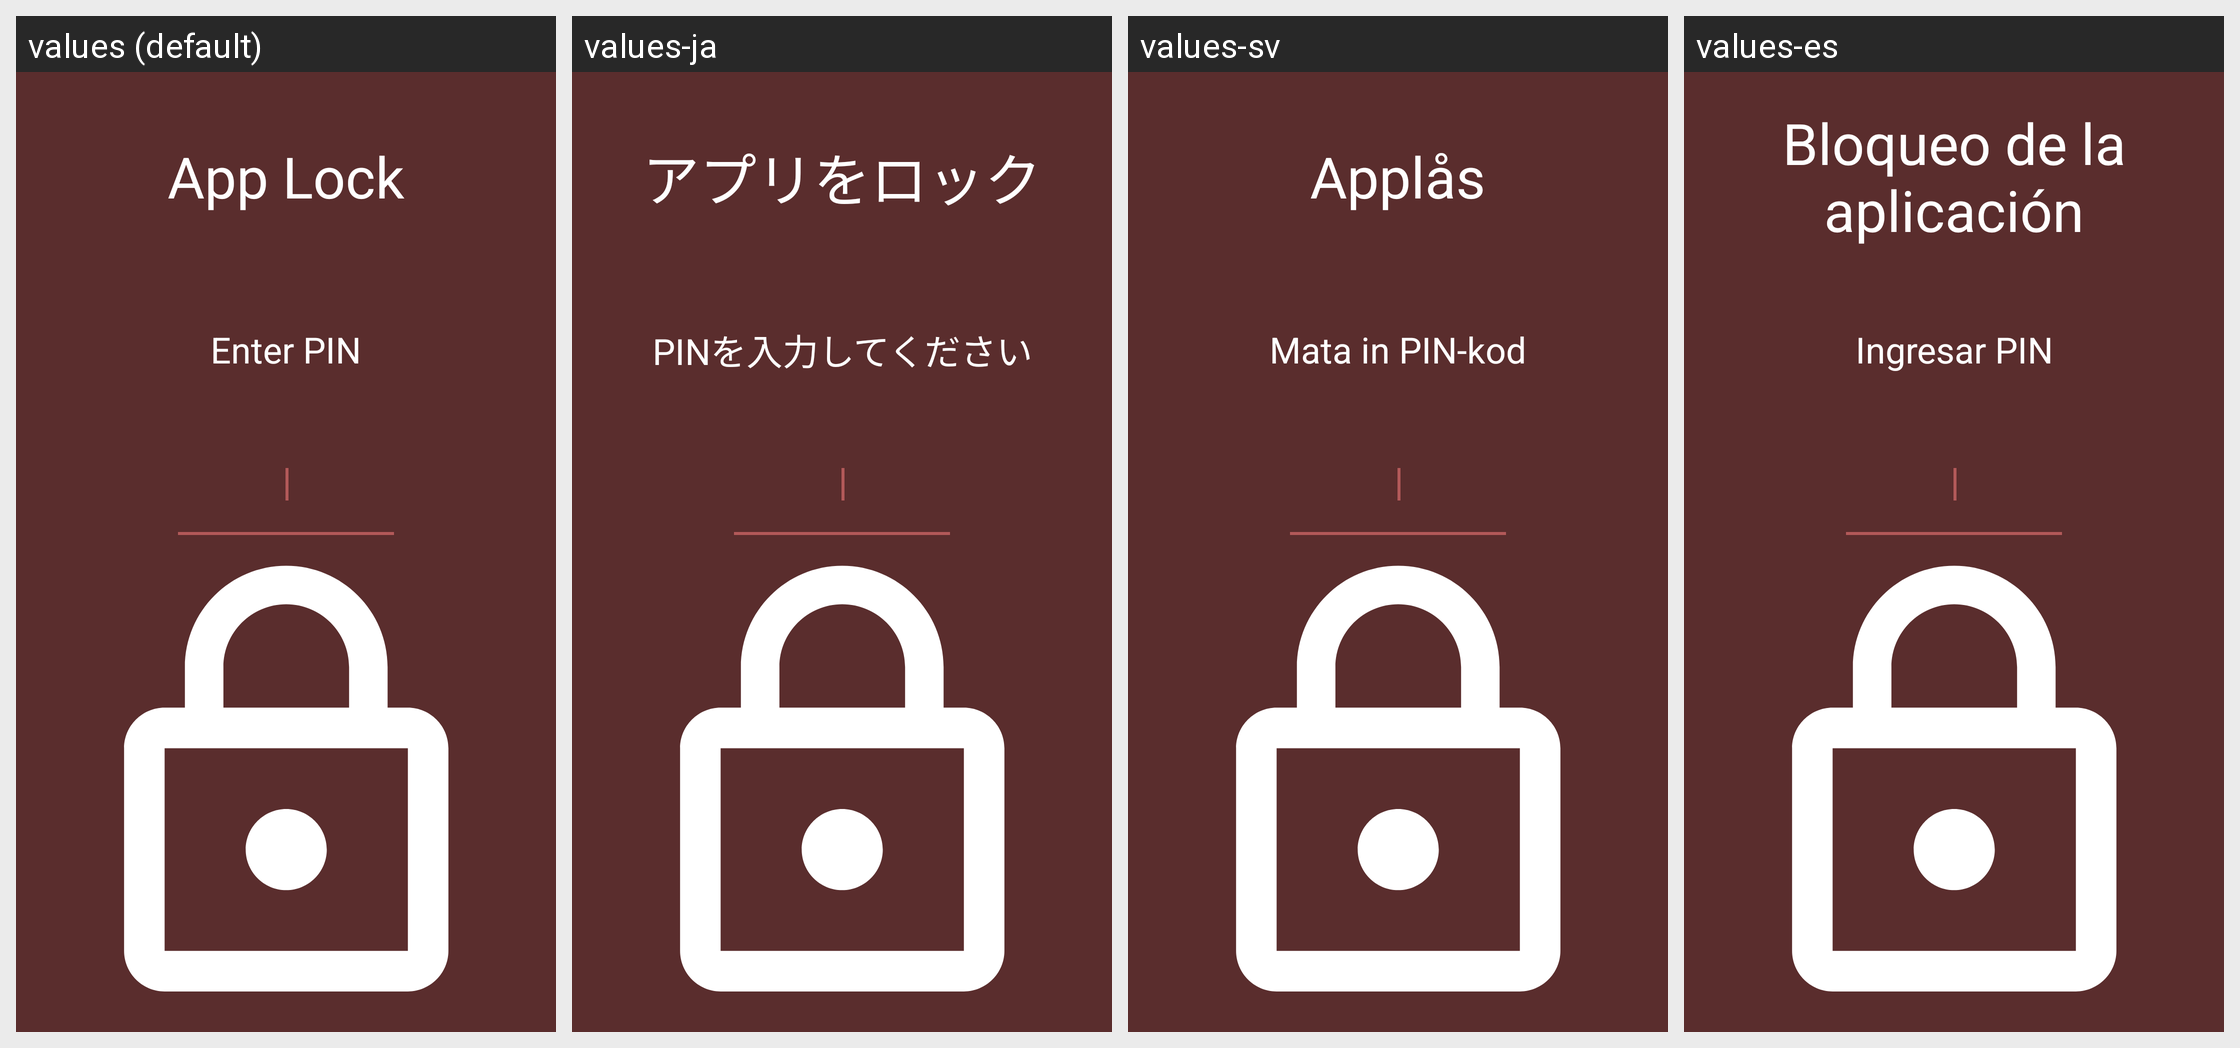

The same Android screen rendered under several of its app's locales, left to right. List the strings drawn on it with the default value and each locale's translation.
Android screen res/layout/activity_app_lock.xml rendered under 4 locales, left to right: values (default), values-ja, values-sv, values-es. Device: Nexus 5 (rendered at 1080×1920; each locale shown at half size, 540×960, under a caption strip naming it); theme Theme.Light.
Other locales in the repository, not shown: values-fr, values-hu, values-it, values-ko, values-nb-rNO, values-pt-rBR, values-ru, values-uk.
Strings drawn on this screen, with the default value and each locale's value (text and hints the layout hard-codes, and strings that could not be matched under every locale, appear in the picture but are not listed):

title_activity_app_lock
  values: App Lock
  values-ja: アプリをロック
  values-sv: Applås
  values-es: Bloqueo de la aplicación

app_lock_pin
  values: Enter PIN
  values-ja: PINを入力してください
  values-sv: Mata in PIN-kod
  values-es: Ingresar PIN
